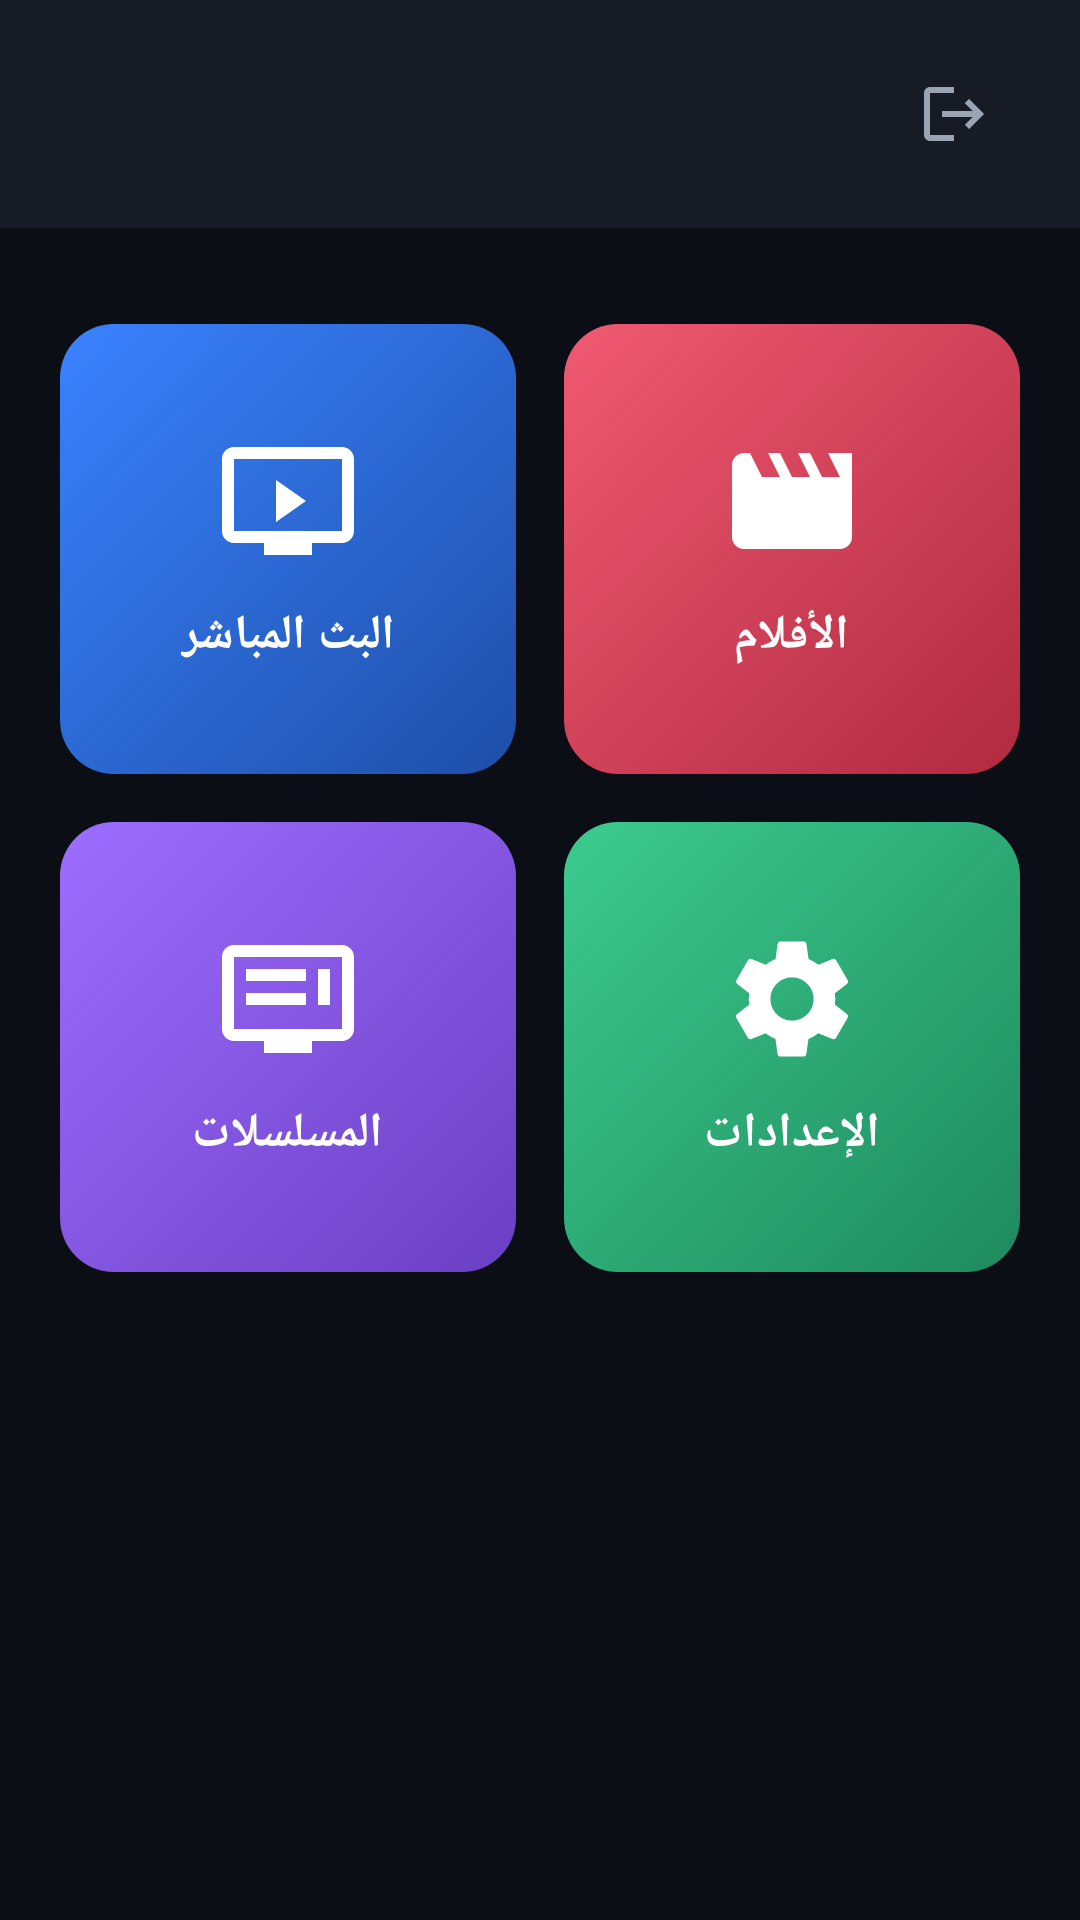

Layout XML and referenced resources for this Android screen:
<!-- AndroidManifest.xml: application theme Theme.KaraPro -->
<!-- res/layout/activity_home.xml -->
<?xml version="1.0" encoding="utf-8"?>
<LinearLayout xmlns:android="http://schemas.android.com/apk/res/android"
    android:layout_width="match_parent"
    android:layout_height="match_parent"
    android:orientation="vertical"
    android:background="@color/bg_dark">

    
    <LinearLayout
        android:layout_width="match_parent"
        android:layout_height="wrap_content"
        android:orientation="horizontal"
        android:gravity="center_vertical"
        android:background="@color/bg_card"
        android:paddingHorizontal="20dp"
        android:paddingVertical="16dp">

        <LinearLayout
            android:layout_width="0dp"
            android:layout_height="wrap_content"
            android:layout_weight="1"
            android:orientation="vertical">

            <TextView
                android:id="@+id/tvWelcome"
                android:layout_width="wrap_content"
                android:layout_height="wrap_content"
                android:textColor="@color/text_primary"
                android:textSize="18sp"
                android:textStyle="bold" />

            <TextView
                android:id="@+id/tvExpiry"
                android:layout_width="wrap_content"
                android:layout_height="wrap_content"
                android:layout_marginTop="2dp"
                android:textColor="@color/text_secondary"
                android:textSize="13sp" />
        </LinearLayout>

        <ImageView
            android:id="@+id/btnLogout"
            android:layout_width="44dp"
            android:layout_height="44dp"
            android:padding="10dp"
            android:background="?attr/selectableItemBackgroundBorderless"
            android:src="@drawable/ic_logout"
            android:contentDescription="@string/logout" />
    </LinearLayout>

    
    <GridLayout
        android:layout_width="match_parent"
        android:layout_height="wrap_content"
        android:columnCount="2"
        android:padding="12dp"
        android:layout_marginTop="12dp">

        <LinearLayout
            android:id="@+id/tileLive"
            style="@style/HomeTile"
            android:background="@drawable/tile_live">
            <ImageView style="@style/HomeTileIcon" android:src="@drawable/ic_live" />
            <TextView style="@style/HomeTileLabel" android:text="@string/home_live" />
        </LinearLayout>

        <LinearLayout
            android:id="@+id/tileMovies"
            style="@style/HomeTile"
            android:background="@drawable/tile_movies">
            <ImageView style="@style/HomeTileIcon" android:src="@drawable/ic_movies" />
            <TextView style="@style/HomeTileLabel" android:text="@string/home_movies" />
        </LinearLayout>

        <LinearLayout
            android:id="@+id/tileSeries"
            style="@style/HomeTile"
            android:background="@drawable/tile_series">
            <ImageView style="@style/HomeTileIcon" android:src="@drawable/ic_series" />
            <TextView style="@style/HomeTileLabel" android:text="@string/home_series" />
        </LinearLayout>

        <LinearLayout
            android:id="@+id/tileSettings"
            style="@style/HomeTile"
            android:background="@drawable/tile_settings">
            <ImageView style="@style/HomeTileIcon" android:src="@drawable/ic_settings" />
            <TextView style="@style/HomeTileLabel" android:text="@string/home_settings" />
        </LinearLayout>
    </GridLayout>
</LinearLayout>
<!-- resources referenced by this layout -->
<resources>
  <color name="bg_card">#161B26</color>
  <color name="bg_dark">#0B0E14</color>
  <color name="text_primary">#FFFFFF</color>
  <color name="text_secondary">#9AA4B2</color>
  <!-- drawable ic_live (drawable) -->
  <vector xmlns:android="http://schemas.android.com/apk/res/android"
      android:width="40dp" android:height="40dp"
      android:viewportWidth="24" android:viewportHeight="24"
      android:tint="@color/white">
      <path android:fillColor="@android:color/white"
          android:pathData="M21,3H3C1.9,3 1,3.9 1,5v12c0,1.1 0.9,2 2,2h5v2h8v-2h5c1.1,0 2,-0.9 2,-2V5C23,3.9 22.1,3 21,3zM21,17H3V5h18V17zM10,8.5l5,3.5l-5,3.5z" />
  </vector>
  <!-- drawable ic_logout (drawable) -->
  <vector xmlns:android="http://schemas.android.com/apk/res/android"
      android:width="24dp" android:height="24dp"
      android:viewportWidth="24" android:viewportHeight="24">
      <path android:fillColor="@color/text_secondary"
          android:pathData="M17,7l-1.41,1.41L18.17,11H8v2h10.17l-2.58,2.58L17,17l5,-5zM4,5h8V3H4c-1.1,0 -2,0.9 -2,2v14c0,1.1 0.9,2 2,2h8v-2H4z" />
  </vector>
  <!-- drawable ic_movies (drawable) -->
  <vector xmlns:android="http://schemas.android.com/apk/res/android"
      android:width="40dp" android:height="40dp"
      android:viewportWidth="24" android:viewportHeight="24">
      <path android:fillColor="@android:color/white"
          android:pathData="M18,4l2,4h-3l-2,-4h-2l2,4h-3l-2,-4H8l2,4H7L5,4H4C2.9,4 2.01,4.9 2.01,6L2,18c0,1.1 0.9,2 2,2h16c1.1,0 2,-0.9 2,-2V4H18z" />
  </vector>
  <!-- drawable tile_live (drawable) -->
  <?xml version="1.0" encoding="utf-8"?>
  <shape xmlns:android="http://schemas.android.com/apk/res/android" android:shape="rectangle">
      <gradient android:startColor="#3A82FF" android:endColor="#1E4FA8" android:angle="315" />
      <corners android:radius="18dp" />
  </shape>
  <!-- drawable tile_movies (drawable) -->
  <?xml version="1.0" encoding="utf-8"?>
  <shape xmlns:android="http://schemas.android.com/apk/res/android" android:shape="rectangle">
      <gradient android:startColor="#F05A72" android:endColor="#B02A40" android:angle="315" />
      <corners android:radius="18dp" />
  </shape>
  <!-- drawable tile_series (drawable) -->
  <?xml version="1.0" encoding="utf-8"?>
  <shape xmlns:android="http://schemas.android.com/apk/res/android" android:shape="rectangle">
      <gradient android:startColor="#9D6EFF" android:endColor="#6B3FC4" android:angle="315" />
      <corners android:radius="18dp" />
  </shape>
  <!-- drawable tile_settings (drawable) -->
  <?xml version="1.0" encoding="utf-8"?>
  <shape xmlns:android="http://schemas.android.com/apk/res/android" android:shape="rectangle">
      <gradient android:startColor="#3CCB8E" android:endColor="#1E8A5E" android:angle="315" />
      <corners android:radius="18dp" />
  </shape>
  <string name="home_live">البث المباشر</string>
  <string name="home_movies">الأفلام</string>
  <string name="home_series">المسلسلات</string>
  <string name="home_settings">الإعدادات</string>
  <string name="logout">تسجيل الخروج</string>
  <style name="HomeTileIcon">
          <item name="android:layout_width">48dp</item>
          <item name="android:layout_height">48dp</item>
          <item name="android:tint">@color/white</item>
      </style>
  <style name="HomeTileLabel">
          <item name="android:layout_width">wrap_content</item>
          <item name="android:layout_height">wrap_content</item>
          <item name="android:layout_marginTop">10dp</item>
          <item name="android:textColor">@color/white</item>
          <item name="android:textSize">16sp</item>
          <item name="android:textStyle">bold</item>
      </style>
  <color name="white">#FFFFFF</color>
  <color name="accent">#F5B301</color>
  <color name="accent_dark">#C68F00</color>
  <color name="black">#000000</color>
</resources>
